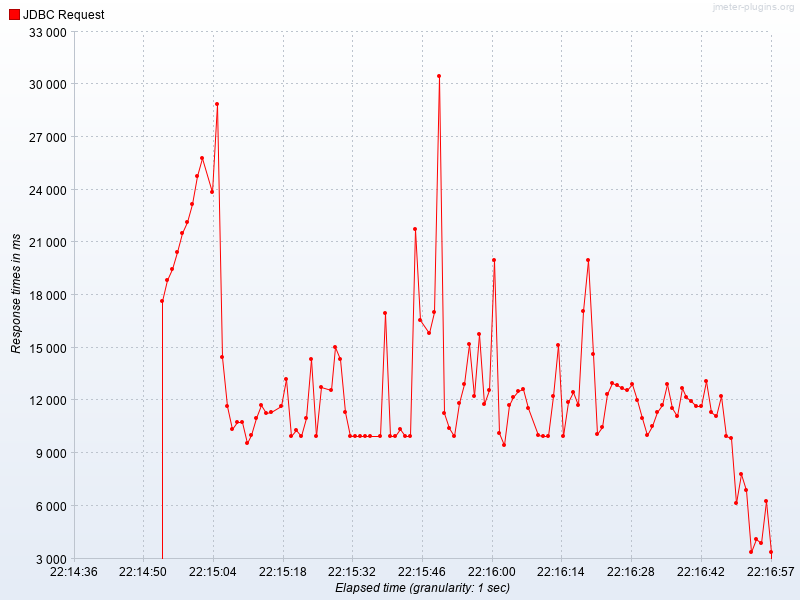

The file beside this chart, header and first rows:
Elapsed time, JDBC Request
22:14:54.0, 17649
22:14:55.0, 18835
22:14:56.0, 19473
22:14:57.0, 20424
22:14:58.0, 21551
22:14:59.0, 22136
22:15:00.0, 23174
22:15:01.0, 24748
22:15:02.0, 25794
22:15:04.0, 23880
22:15:05.0, 28862
22:15:06.0, 14499
22:15:07.0, 11707
22:15:08.0, 10344
22:15:09.0, 10786
22:15:10.0, 10767
22:15:11.0, 9556
22:15:12.0, 10050
22:15:13.0, 11002
22:15:14.0, 11736
22:15:15.0, 11271
22:15:16.0, 11335
22:15:18.0, 11684
22:15:19.0, 13224
22:15:20.0, 10001
22:15:21.0, 10320
22:15:22.0, 10001
22:15:23.0, 10978
22:15:24.0, 14344
22:15:25.0, 10001
22:15:26.0, 12755
22:15:28.0, 12583
22:15:29.0, 15049
22:15:30.0, 14358
22:15:31.0, 11337
22:15:32.0, 10001
22:15:33.0, 10001
22:15:34.0, 10001
22:15:35.0, 10001
22:15:36.0, 10001
22:15:38.0, 10000
22:15:39.0, 16964
22:15:40.0, 10000
22:15:41.0, 10001
22:15:42.0, 10379
22:15:43.0, 10001
22:15:44.0, 10002
22:15:45.0, 21774
22:15:46.0, 16570
22:15:48.0, 15818
22:15:49.0, 17014
22:15:50.0, 30442
22:15:51.0, 11258
22:15:52.0, 10410
22:15:53.0, 10001
22:15:54.0, 11855
22:15:55.0, 12950
22:15:56.0, 15228
22:15:57.0, 12230
22:15:58.0, 15760
... 58 more rows
